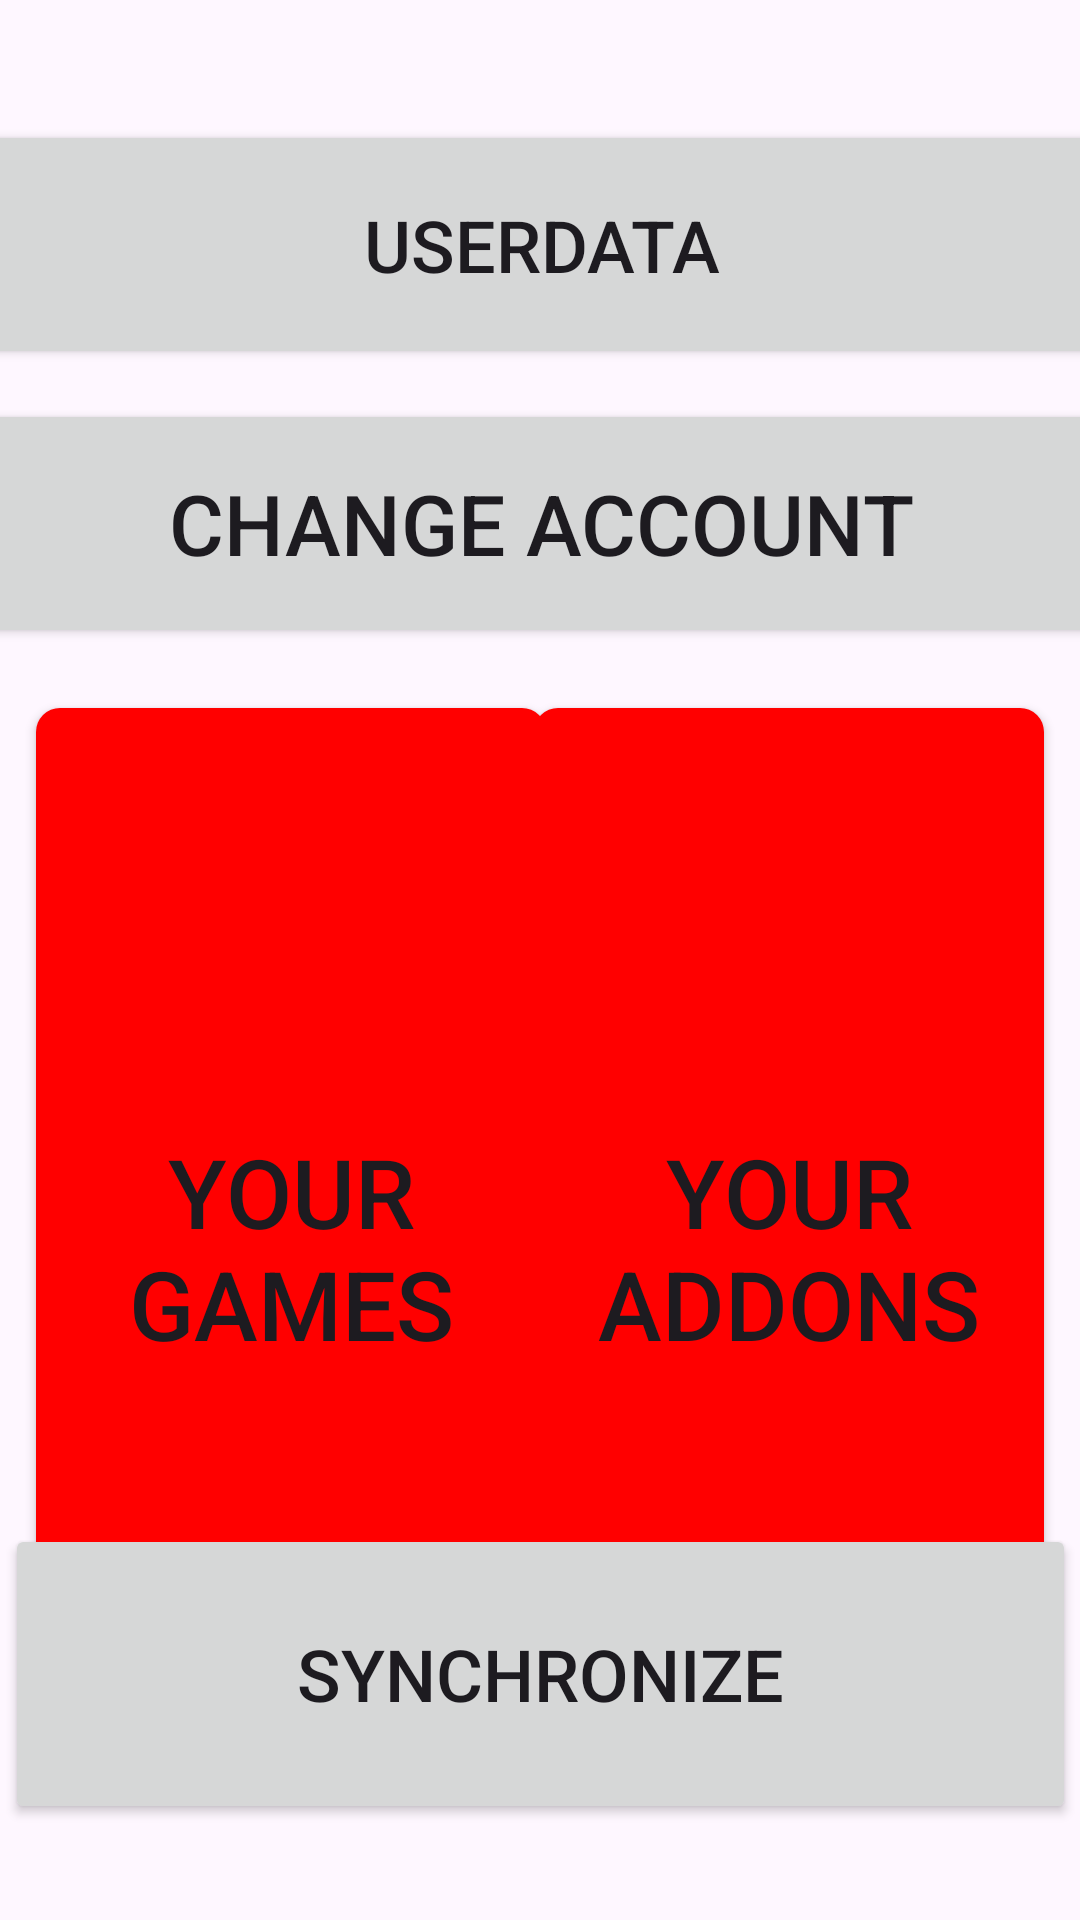

Layout XML and referenced resources for this Android screen:
<!-- AndroidManifest.xml: application theme Theme.Inf151813 -->
<!-- res/layout/activity_main.xml -->
<?xml version="1.0" encoding="utf-8"?>
<androidx.constraintlayout.widget.ConstraintLayout xmlns:android="http://schemas.android.com/apk/res/android"
    xmlns:app="http://schemas.android.com/apk/res-auto"
    xmlns:tools="http://schemas.android.com/tools"
    android:layout_width="match_parent"
    android:layout_height="match_parent"
    tools:context=".MainActivity">

    <Button
        android:id="@+id/User"
        android:layout_width="383dp"
        android:layout_height="83dp"
        android:layout_marginStart="15dp"
        android:layout_marginTop="40dp"
        android:layout_marginEnd="15dp"
        android:onClick="clearData"
        android:text="UserData"
        android:textSize="24sp"
        app:iconGravity="top"
        app:iconPadding="30dp"
        app:layout_constraintEnd_toEndOf="parent"
        app:layout_constraintStart_toStartOf="parent"
        app:layout_constraintTop_toTopOf="parent" />

    <Button
        android:id="@+id/Adds"
        android:layout_width="170dp"
        android:layout_height="360dp"
        android:layout_marginTop="20dp"
        android:layout_marginEnd="12dp"
        android:background="@drawable/rectangular_button"
        android:onClick="addonsClicked"
        android:text="Your Addons"
        android:textSize="32sp"
        app:iconGravity="top"
        app:iconPadding="30dp"
        app:layout_constraintEnd_toEndOf="parent"
        app:layout_constraintTop_toBottomOf="@+id/Change" />

    <Button
        android:id="@+id/Games"
        android:layout_width="170dp"
        android:layout_height="360dp"
        android:layout_marginStart="12dp"
        android:layout_marginTop="20dp"
        android:background="@drawable/rectangular_button"
        android:onClick="gamesClicked"
        android:text="Your Games"
        android:textSize="32sp"
        app:iconGravity="top"
        app:iconPadding="30dp"
        app:layout_constraintStart_toStartOf="parent"
        app:layout_constraintTop_toBottomOf="@+id/Change" />

    <Button
        android:id="@+id/Sync"
        android:layout_width="357dp"
        android:layout_height="100dp"
        android:layout_marginStart="27dp"
        android:layout_marginEnd="27dp"
        android:layout_marginBottom="32dp"
        android:onClick="syncClicked"
        android:text="Synchronize"
        android:textSize="24sp"
        app:iconGravity="top"
        app:iconPadding="30dp"
        app:layout_constraintBottom_toBottomOf="parent"
        app:layout_constraintEnd_toEndOf="parent"
        app:layout_constraintStart_toStartOf="parent" />

    <Button
        android:id="@+id/Change"
        android:layout_width="383dp"
        android:layout_height="83dp"
        android:layout_marginStart="15dp"
        android:layout_marginTop="10dp"
        android:layout_marginEnd="15dp"
        android:text="Change Account"
        android:textSize="28sp"
        android:onClick="ChangeAccount"
        app:layout_constraintEnd_toEndOf="parent"
        app:layout_constraintStart_toStartOf="parent"
        app:layout_constraintTop_toBottomOf="@+id/User" />


</androidx.constraintlayout.widget.ConstraintLayout>
<!-- resources referenced by this layout -->
<resources>
  <!-- drawable rectangular_button (drawable) -->
  <shape xmlns:android="http://schemas.android.com/apk/res/android">
      <solid android:color="#FF0000" /> 
      <corners android:radius="8dp" /> 
  </shape>
  <style name="Theme.Inf151813" parent="Base.Theme.Inf151813" />
  <style name="Base.Theme.Inf151813" parent="Theme.Material3.DayNight.NoActionBar">
          
          
      </style>
</resources>
